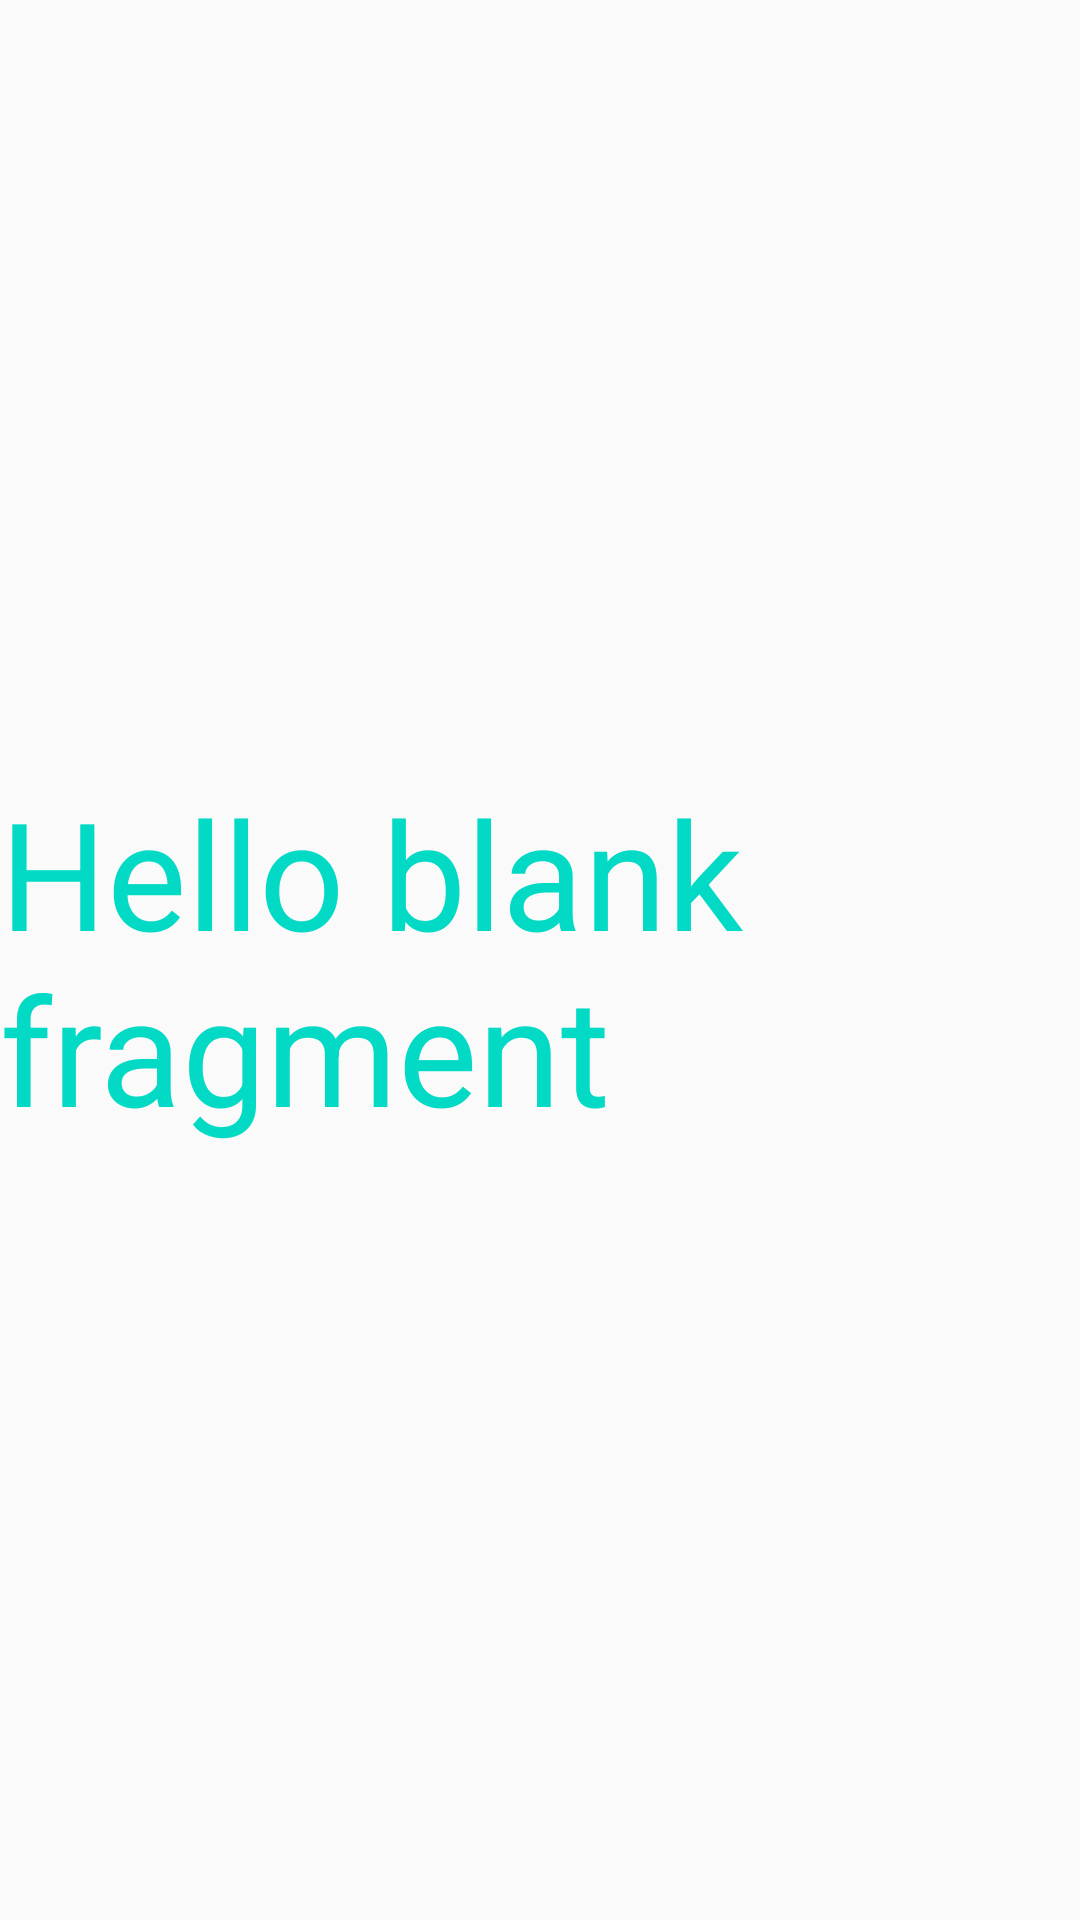

Here is an Android app screen rendered from its layout file. Give the layout XML and the strings, colors and styles it references.
<!-- AndroidManifest.xml: application theme Theme.CGCConnect -->
<!-- res/layout/fragment_notification.xml -->
<?xml version="1.0" encoding="utf-8"?>
<FrameLayout xmlns:android="http://schemas.android.com/apk/res/android"
    xmlns:tools="http://schemas.android.com/tools"
    android:layout_width="match_parent"
    android:layout_height="match_parent"
    tools:context=".Notification.NotificationFragment">

    
    <TextView
        android:layout_width="wrap_content"
        android:layout_height="wrap_content"
        android:text="@string/hello_blank_fragment"
        android:textSize="50dp"
        android:textColor="@color/teal_200"
        android:layout_gravity="center"/>

</FrameLayout>
<!-- resources referenced by this layout -->
<resources>
  <color name="teal_200">#FF03DAC5</color>
  <string name="hello_blank_fragment">Hello blank fragment</string>
  <style name="Theme.CGCConnect" parent="Theme.MaterialComponents.Light.NoActionBar.Bridge">
          
          <item name="colorPrimary">@color/purple_500</item>
          <item name="colorPrimaryVariant">@color/purple_700</item>
          <item name="colorOnPrimary">@color/white</item>
          
          <item name="colorSecondary">@color/teal_200</item>
          <item name="colorSecondaryVariant">@color/teal_700</item>
          <item name="colorOnSecondary">@color/black</item>
          
          <item name="android:statusBarColor" tools:targetApi="l">?attr/colorPrimaryVariant</item>
          
      </style>
  <color name="purple_500">#FF6200EE</color>
  <color name="purple_700">#FF3700B3</color>
  <color name="white">#FFFFFFFF</color>
  <color name="teal_700">#FF018786</color>
  <color name="black">#FF000000</color>
</resources>
